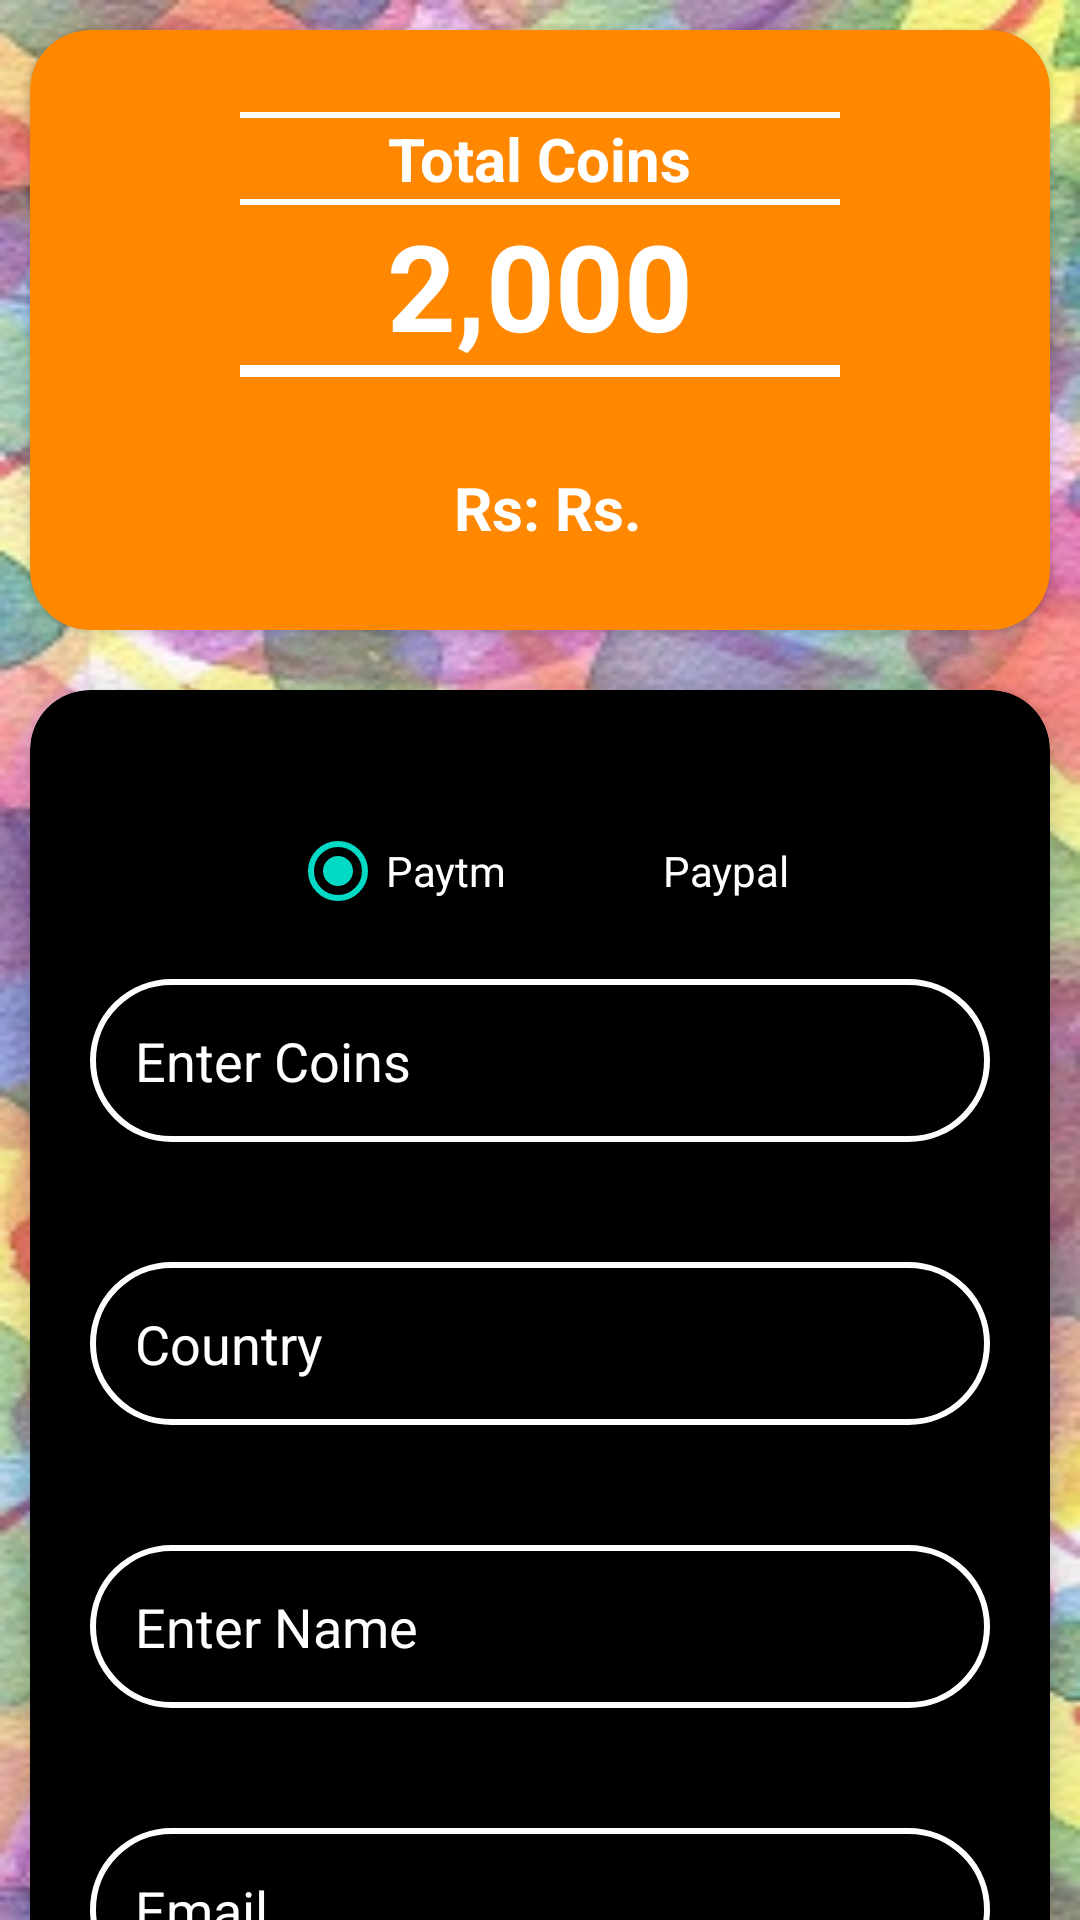

Android layout source for this screen:
<!-- AndroidManifest.xml: application theme AppTheme -->
<!-- res/layout/activity_withdraw.xml -->
<?xml version="1.0" encoding="utf-8"?>
<LinearLayout
    xmlns:android="http://schemas.android.com/apk/res/android"
    xmlns:app="http://schemas.android.com/apk/res-auto"
    xmlns:tools="http://schemas.android.com/tools"
    android:orientation="vertical"
    android:background="@drawable/bbbb"
    android:layout_width="match_parent"
    android:layout_height="match_parent"
    tools:context="com.cashii.WithdrawActivity">
    <androidx.core.widget.NestedScrollView
        android:layout_width="match_parent"
        android:layout_height="match_parent">
<LinearLayout
    android:orientation="vertical"
    android:layout_width="match_parent"
    android:layout_height="match_parent">
    <androidx.cardview.widget.CardView
        android:layout_margin="10dp"
        app:cardCornerRadius="20dp"
        android:elevation="10dp"
        app:cardBackgroundColor="@android:color/holo_orange_dark"
        android:layout_width="match_parent"
        android:layout_height="200dp">
<LinearLayout
    android:orientation="vertical"
    android:gravity="center"
    android:layout_width="match_parent"
    android:layout_height="match_parent">
    <View
        android:background="@android:color/white"
        android:layout_width="200dp"
        android:layout_height="2dp"/>
        <TextView
            android:textColor="@android:color/white"
            android:textStyle="bold"
            android:textSize="20sp"
            android:layout_gravity="center"
            android:gravity="center"
            android:text="Total Coins"
            android:layout_width="wrap_content"
            android:layout_height="wrap_content"/>
    <View
        android:background="@android:color/white"
        android:layout_width="200dp"
        android:layout_height="2dp"/>
        <TextView
            android:id="@+id/total_coins_textView"
            android:layout_gravity="center"
            android:textSize="40dp"
            android:textStyle="bold"
            android:textColor="@android:color/white"
            android:layout_width="wrap_content"
            android:layout_height="wrap_content"
            android:text="2,000"/>
    <View
        android:background="@android:color/white"
        android:layout_width="200dp"
        android:layout_height="2dp"/>

    <View
        android:background="@android:color/white"
        android:layout_width="200dp"
        android:layout_height="2dp"/>

    <LinearLayout
        android:layout_marginTop="30dp"
        android:gravity="center"
        android:layout_gravity="center"
        android:orientation="horizontal"
        android:layout_width="match_parent"
        android:layout_height="wrap_content">
        <TextView
            android:id="@+id/winamountinDollar"
            android:gravity="center"
            android:layout_marginStart="10dp"
            android:layout_gravity="right"
            android:textSize="20sp"
            android:textStyle="bold"
            android:textColor="@android:color/white"
            android:layout_width="wrap_content"
            android:layout_height="wrap_content"
            android:text="Rs: "/>




        <TextView
            android:id="@+id/winamountinRupees"
            android:layout_gravity="center"
            android:textSize="20sp"
            android:textStyle="bold"
            android:textColor="@android:color/white"
            android:layout_width="wrap_content"
            android:layout_height="wrap_content"
            android:text="Rs. "/>
    </LinearLayout>

</LinearLayout>
    </androidx.cardview.widget.CardView>

    <androidx.cardview.widget.CardView
        app:cardCornerRadius="20dp"
        android:elevation="10dp"
        app:cardElevation="10dp"
        android:layout_margin="10dp"
        app:cardBackgroundColor="@android:color/black"
        android:layout_width="match_parent"
        android:layout_height="wrap_content">

        <LinearLayout
            android:orientation="vertical"
            android:layout_width="match_parent"
            android:layout_height="match_parent">

            <TextView
                android:visibility="invisible"
                android:layout_margin="10dp"
                android:textSize="18sp"
                android:textStyle="bold"
                android:textColor="@android:color/white"
                android:layout_width="wrap_content"
                android:layout_height="wrap_content"
                android:layout_gravity="center"
                android:text="Rules"/>
            <LinearLayout
                android:orientation="horizontal"
                android:layout_width="match_parent"
                android:gravity="center"
                android:layout_height="wrap_content">
                <RadioGroup
                android:orientation="horizontal"
                android:id="@+id/radio_group"
                android:layout_width="wrap_content"
                android:layout_height="wrap_content"
                android:layout_centerInParent="true">
                <RadioButton
                    android:textColor="@android:color/white"
                    android:id="@+id/radio_paytm"
                    android:layout_width="wrap_content"
                    android:layout_height="wrap_content"
                    android:text="Paytm"
                    android:checked="true" />
                <RadioButton
                    android:textColor="@android:color/white"
                    android:layout_marginStart="20sp"
                    android:id="@+id/radio_paypal"
                    android:layout_width="wrap_content"
                    android:layout_height="wrap_content"
                    android:text="Paypal" />
            </RadioGroup>

            </LinearLayout>

            <EditText
                android:background="@drawable/rounded_border"
                android:layout_margin="20sp"
                android:textColor="@android:color/white"
                android:id="@+id/amount_editText"
                android:hint="Enter Coins"
                android:textColorHint="@android:color/white"
                android:padding="15dp"
                android:layout_width="match_parent"
                android:layout_height="wrap_content"/>
            <EditText
                android:background="@drawable/rounded_border"
                android:layout_margin="20sp"
                android:textColor="@android:color/white"
                android:id="@+id/country_editText"
                android:hint="Country"
                android:textColorHint="@android:color/white"
                android:padding="15dp"
                android:layout_width="match_parent"
                android:layout_height="wrap_content"/>

            <EditText
                android:textColor="@android:color/white"
                android:padding="15dp"
                android:id="@+id/name_edit_text"
                android:background="@drawable/rounded_border"
                android:layout_margin="20sp"
                android:hint="Enter Name"
                android:textColorHint="@android:color/white"
                android:layout_width="match_parent"
                android:layout_height="wrap_content"/>
            <EditText
                android:background="@drawable/rounded_border"
                android:layout_margin="20sp"
                android:textColor="@android:color/white"
                android:id="@+id/email_editText"
                android:hint="Email"
                android:textColorHint="@android:color/white"
                android:padding="15dp"
                android:layout_width="match_parent"
                android:layout_height="wrap_content"/>
            <EditText
                android:textColor="@android:color/white"
                android:padding="15dp"
                android:id="@+id/number_edit_text"
                android:background="@drawable/rounded_border"
                android:layout_margin="20sp"
                android:hint="Phone Number"
                android:textColorHint="@android:color/white"
                android:layout_width="match_parent"
                android:layout_height="wrap_content"/>


            <Button
                android:layout_marginBottom="30dp"
                android:layout_margin="10dp"
                android:layout_marginTop="20dp"
                android:layout_gravity="bottom|center"
                android:layout_width="200dp"
                android:text="Submit"
                android:id="@+id/submit"
                android:textStyle="bold"
                android:textColor="@color/colorPrimary"
                android:background="@drawable/round"
                android:backgroundTint="@color/colorAccent"
                android:focusable="true"

                android:layout_height="30dp"/>
        </LinearLayout>


    </androidx.cardview.widget.CardView>

    <com.facebook.ads.NativeAdLayout

        android:id="@+id/native_ad_container"
        android:layout_width="match_parent"
        android:layout_height="wrap_content"
        android:orientation="vertical" />

    <androidx.cardview.widget.CardView
    app:cardCornerRadius="20dp"
    android:elevation="10dp"
    app:cardElevation="10dp"
    android:layout_margin="10dp"
    app:cardBackgroundColor="@android:color/holo_orange_light"
    android:layout_width="match_parent"
    android:layout_height="wrap_content">

    <LinearLayout
        android:orientation="vertical"
        android:layout_width="match_parent"
        android:layout_height="match_parent">

        <TextView
            android:layout_margin="10dp"
            android:textSize="18sp"
            android:textStyle="bold"
            android:textColor="@android:color/white"
            android:layout_width="wrap_content"
            android:layout_height="wrap_content"
            android:layout_gravity="center"
            android:text="Rules"/>
        <TextView
            android:id="@+id/minimum_withdrawal_c"
            android:layout_margin="10dp"
            android:textStyle="bold"
            android:textSize="15sp"
            android:textColor="@android:color/black"
            android:text=" 1. Minimum Withdrawal Coins:"
            android:layout_width="match_parent"
            android:layout_height="match_parent"/>
        <TextView
            android:layout_margin="10dp"
            android:textStyle="bold"
            android:textSize="15sp"
            android:textColor="@android:color/black"
            android:text=" 2. Daily Task Limit Is 15.\n\n 3. Daily Scratch Limit 15.\n\n 4. Daily Rewarded Video Limit 10.\n\n 5.20 coins = 1 Rs."
            android:layout_width="match_parent"
            android:layout_height="match_parent"/>
    </LinearLayout>
</androidx.cardview.widget.CardView>
</LinearLayout>
    </androidx.core.widget.NestedScrollView>
</LinearLayout>
<!-- resources referenced by this layout -->
<resources>
  <color name="colorAccent">#03DAC5</color>
  <color name="colorPrimary">#000000</color>
  <!-- drawable bbbb: jpg bitmap (drawable, 50698 bytes) -->
  <!-- drawable rounded_border (drawable) -->
  <?xml version="1.0" encoding="utf-8"?>
  <shape xmlns:android="http://schemas.android.com/apk/res/android">
  <corners android:radius="90dp"/>
        <stroke android:color="@android:color/white" android:width="2dp"/>
  </shape>
  <style name="AppTheme" parent="Theme.AppCompat.Light.DarkActionBar">
          
          <item name="colorPrimary">@color/colorPrimary</item>
          <item name="colorPrimaryDark">@color/colorPrimaryDark</item>
          <item name="colorAccent">@color/colorAccent</item>
      </style>
  <color name="colorPrimaryDark">#000000</color>
</resources>
